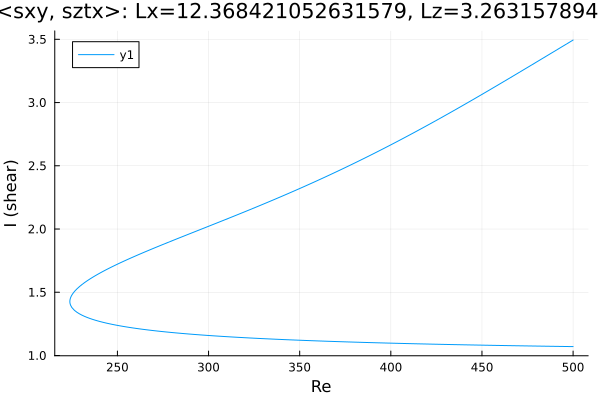

The table this chart was drawn from, first rows:
Re, shear
500.0, 3.494
499.4, 3.489
498, 3.477
496.6, 3.464
495.2, 3.452
493.8, 3.44
492.4, 3.428
490.9, 3.415
489.5, 3.403
488.1, 3.391
486.7, 3.379
485.3, 3.366
483.9, 3.354
482.5, 3.342
481, 3.33
479.6, 3.318
478.2, 3.305
476.8, 3.293
475.4, 3.281
474, 3.269
472.6, 3.257
471.1, 3.244
469.7, 3.232
468.3, 3.22
466.9, 3.208
465.5, 3.196
464.1, 3.184
462.7, 3.172
461.2, 3.16
459.8, 3.148
458.4, 3.135
457, 3.123
455.6, 3.111
454.2, 3.1
452.8, 3.088
451.3, 3.076
449.9, 3.064
448.5, 3.052
447.1, 3.04
445.7, 3.028
444.3, 3.016
442.9, 3.005
441.4, 2.993
440, 2.981
438.6, 2.97
437.2, 2.958
435.8, 2.946
434.4, 2.935
433, 2.923
431.5, 2.912
430.1, 2.9
428.7, 2.889
427.3, 2.878
425.9, 2.866
424.5, 2.855
423.1, 2.844
421.6, 2.832
420.2, 2.821
418.8, 2.81
417.4, 2.799
... 399 more rows
